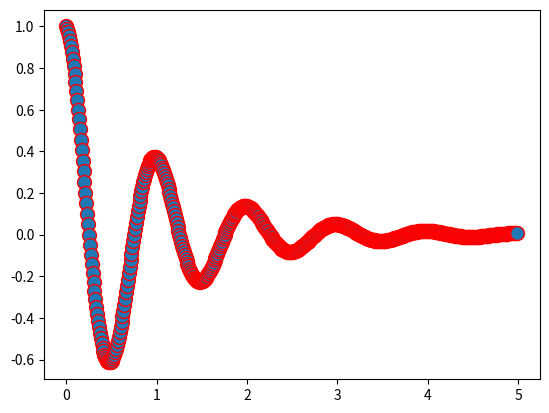

Write the Python code that produced this figure.
import matplotlib.pyplot as plt
import numpy as np



def f(t):
    'A damped exponential'
    s1 = np.cos(2 * np.pi * t)   
    e1 = np.exp(-t)               
    return s1 * e1


t1 = np.arange(0.0, 5.0, .01)    

l = plt.plot(t1, f(t1), 'ro')   
plt.setp(l, markersize=10)        
plt.setp(l, markerfacecolor='C0')  

plt.show()
